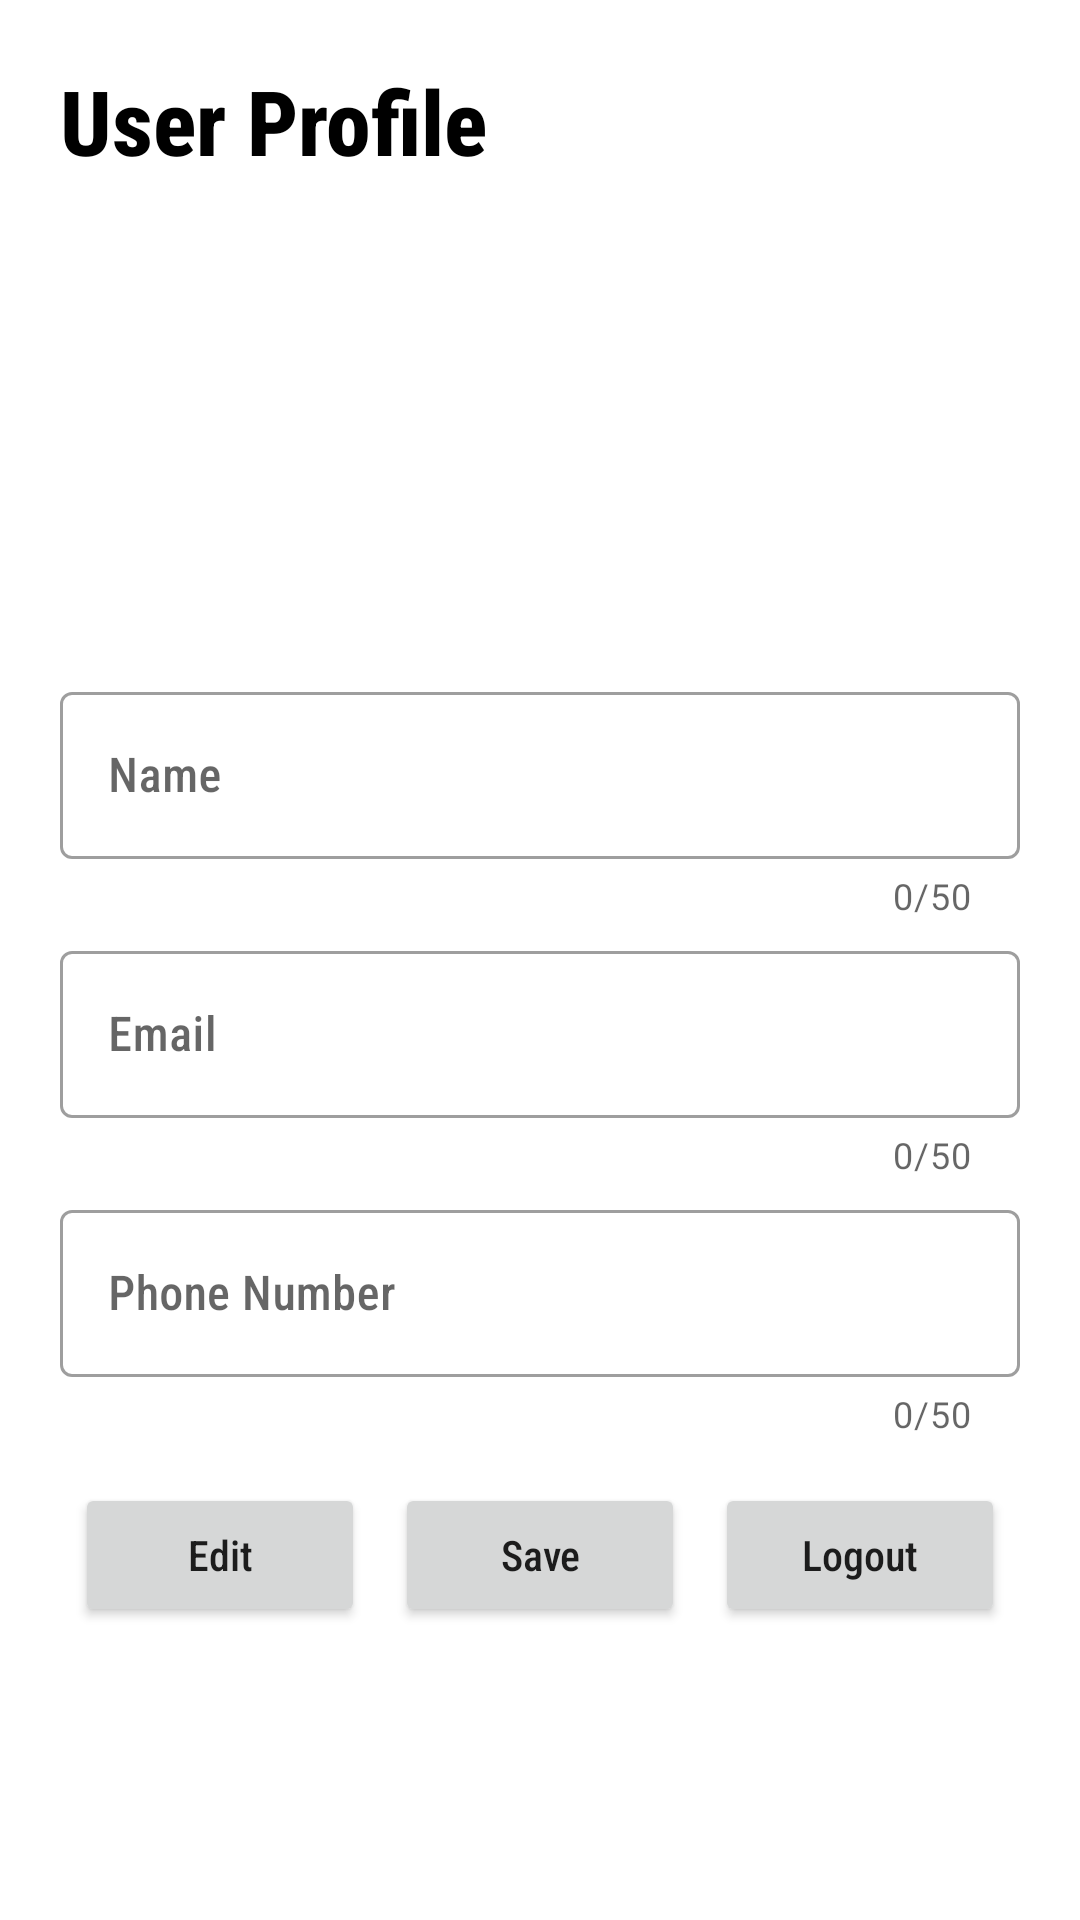

This screen was rendered from an Android layout file. Write that file and the resources it references.
<!-- AndroidManifest.xml: application theme Theme.FMSIO -->
<!-- res/layout/fragment_admin_profile_dashboard.xml -->
<?xml version="1.0" encoding="utf-8"?>
<layout xmlns:android="http://schemas.android.com/apk/res/android"
    xmlns:app="http://schemas.android.com/apk/res-auto">
    <data>
        <variable
            name="profile"
            type="com.example.fmsio.fragment.admin.ProfileDashboardFragment" />
    </data>
    <ScrollView
        android:layout_width="match_parent"
        android:layout_height="wrap_content">

        <LinearLayout
            android:layout_width="match_parent"
            android:layout_height="match_parent"
            android:layout_margin="20dp"
            android:orientation="vertical">
            <TextView
                android:layout_width="wrap_content"
                android:layout_height="wrap_content"
                android:textStyle="bold"
                android:textColor="@color/black"
                android:textSize="30dp"
                android:text="User Profile"/>

            <LinearLayout
                android:layout_width="match_parent"
                android:layout_height="wrap_content"
                android:orientation="vertical">
                <ImageView
                    android:id="@+id/image"
                    android:layout_width="150dp"
                    android:layout_height="150dp"
                    android:layout_gravity="center"
                    android:layout_marginTop="10dp"/>

                
                <com.google.android.material.textfield.TextInputLayout
                    android:layout_width="match_parent"
                    android:layout_height="wrap_content"
                    android:layout_marginTop="5dp"
                    app:counterEnabled="true"
                    app:counterMaxLength="50"
                    app:endIconMode="clear_text"
                    style="@style/Widget.MaterialComponents.TextInputLayout.OutlinedBox">
                    <com.google.android.material.textfield.TextInputEditText
                        android:id="@+id/name"
                        android:layout_width="match_parent"
                        android:layout_height="wrap_content"
                        android:maxLength="50"
                        android:hint="Name"
                        android:inputType="text">
                    </com.google.android.material.textfield.TextInputEditText>
                </com.google.android.material.textfield.TextInputLayout>

                
                <com.google.android.material.textfield.TextInputLayout
                    android:layout_width="match_parent"
                    android:layout_height="wrap_content"
                    android:layout_marginTop="5dp"
                    app:counterEnabled="true"
                    app:counterMaxLength="50"
                    app:endIconMode="clear_text"
                    style="@style/Widget.MaterialComponents.TextInputLayout.OutlinedBox">
                    <com.google.android.material.textfield.TextInputEditText
                        android:id="@+id/email"
                        android:layout_width="match_parent"
                        android:layout_height="wrap_content"
                        android:maxLength="50"
                        android:hint="Email"
                        android:inputType="textEmailAddress">
                    </com.google.android.material.textfield.TextInputEditText>
                </com.google.android.material.textfield.TextInputLayout>

                
                <com.google.android.material.textfield.TextInputLayout
                    android:layout_width="match_parent"
                    android:layout_height="wrap_content"
                    android:layout_marginTop="5dp"
                    app:counterEnabled="true"
                    app:counterMaxLength="50"
                    app:endIconMode="clear_text"
                    style="@style/Widget.MaterialComponents.TextInputLayout.OutlinedBox">
                    <com.google.android.material.textfield.TextInputEditText
                        android:id="@+id/number"
                        android:layout_width="match_parent"
                        android:layout_height="wrap_content"
                        android:maxLength="50"
                        android:hint="Phone Number"
                        android:inputType="phone">
                    </com.google.android.material.textfield.TextInputEditText>
                </com.google.android.material.textfield.TextInputLayout>


            </LinearLayout>
            <LinearLayout
                android:layout_width="match_parent"
                android:layout_height="wrap_content"
                android:orientation="horizontal"
                android:layout_marginTop="10dp">
                <Button
                    android:id="@+id/editProfile"
                    android:layout_width="wrap_content"
                    android:layout_height="wrap_content"
                    android:text="Edit"
                    android:textAllCaps="false"
                    android:layout_weight="1"
                    android:layout_margin="5dp"/>
                <Button
                    android:id="@+id/save"
                    android:layout_width="wrap_content"
                    android:layout_height="wrap_content"
                    android:text="Save"
                    android:textAllCaps="false"
                    android:layout_weight="1"
                    android:layout_margin="5dp"/>
                <Button
                    android:id="@+id/logout"
                    android:layout_width="wrap_content"
                    android:layout_height="wrap_content"
                    android:text="Logout"
                    android:textAllCaps="false"
                    android:layout_weight="1"
                    android:layout_margin="5dp"/>
            </LinearLayout>
        </LinearLayout>

    </ScrollView>
</layout>
<!-- resources referenced by this layout -->
<resources>
  <color name="black">#FF000000</color>
  <style name="Theme.FMSIO" parent="Theme.MaterialComponents.DayNight.DarkActionBar">
          
  
          <item name="colorPrimary">@color/black</item>
          <item name="colorPrimaryVariant">@color/black</item>
          <item name="colorOnPrimary">@color/white</item>
          
          <item name="colorSecondary">@color/teal_200</item>
          <item name="colorSecondaryVariant">@color/teal_700</item>
          <item name="colorOnSecondary">@color/grey</item>
          <item name="android:fontFamily">sans-serif-condensed-medium</item>
          
          <item name="android:statusBarColor" tools:targetApi="l">?attr/colorPrimaryVariant</item>
          
  
  
  
  
  
  
      </style>
  <color name="white">#FFFFFFFF</color>
  <color name="teal_200">#FF03DAC5</color>
  <color name="teal_700">#FF018786</color>
  <color name="grey">#636363</color>
</resources>
